pico-8 play session: no input (idle), after a click and taps of 🅾, ❎, 🅾+❎, 🅾 in the second before t = 0

[t = 1 s] idle ~1s (no d-pad/buttons)
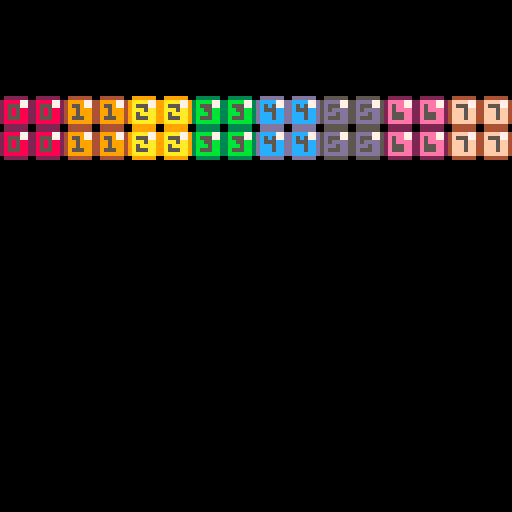

pico-8 cartridge
version 42
__lua__
layers = 0 --default, all sprites

function _draw()
	cls()
	map(0,0, 0,0, 16,16, layers)
end
__gfx__
00000000022222200444444009999990033333300dddddd005555550022222200444444000000000000000000000000000000000000000000000000000000000
0000000028888772499997749aaaa7793bbbb773dcccc77d5dddd7752eeee7724ffff77400000000000000000000000000000000000000000000000000000000
0070070028555772495597749a5557793b555773dc5c577d5d5557752e5ee7724f55577400000000000000000000000000000000000000000000000000000000
0007700028585882499599949aaa5aa93bb55bb3dc555ccd5d5dddd52e5eeee24fff5ff400000000000000000000000000000000000000000000000000000000
0007700028585882499599949a5aaaa93bbb5bb3dccc5ccd5ddd5dd52e555ee24fff5ff400000000000000000000000000000000000000000000000000000000
0070070028555882495559949a555aa93b555bb3dccc5ccd5d555dd52e555ee24fff5ff400000000000000000000000000000000000000000000000000000000
0000000028888882499999949aaaaaa93bbbbbb3dccccccd5dddddd52eeeeee24ffffff400000000000000000000000000000000000000000000000000000000
00000000022222200444444009999990033333300dddddd005555550022222200444444000000000000000000000000000000000000000000000000000000000
__gff__
0001020408102040800000000000000000000000000000000000000000000000000000000000000000000000000000000000000000000000000000000000000000000000000000000000000000000000000000000000000000000000000000000000000000000000000000000000000000000000000000000000000000000000
0000000000000000000000000000000000000000000000000000000000000000000000000000000000000000000000000000000000000000000000000000000000000000000000000000000000000000000000000000000000000000000000000000000000000000000000000000000000000000000000000000000000000000
__map__
0000000000000000000000000000000000000000000000000000000000000000000000000000000000000000000000000000000000000000000000000000000000000000000000000000000000000000000000000000000000000000000000000000000000000000000000000000000000000000000000000000000000000000
0000000000000000000000000000000000000000000000000000000000000000000000000000000000000000000000000000000000000000000000000000000000000000000000000000000000000000000000000000000000000000000000000000000000000000000000000000000000000000000000000000000000000000
0000000000000000000000000000000000000000000000000000000000000000000000000000000000000000000000000000000000000000000000000000000000000000000000000000000000000000000000000000000000000000000000000000000000000000000000000000000000000000000000000000000000000000
0101020203030404050506060707080800000000000000000000000000000000000000000000000000000000000000000000000000000000000000000000000000000000000000000000000000000000000000000000000000000000000000000000000000000000000000000000000000000000000000000000000000000000
0101020203030404050506060707080800000000000000000000000000000000000000000000000000000000000000000000000000000000000000000000000000000000000000000000000000000000000000000000000000000000000000000000000000000000000000000000000000000000000000000000000000000000
